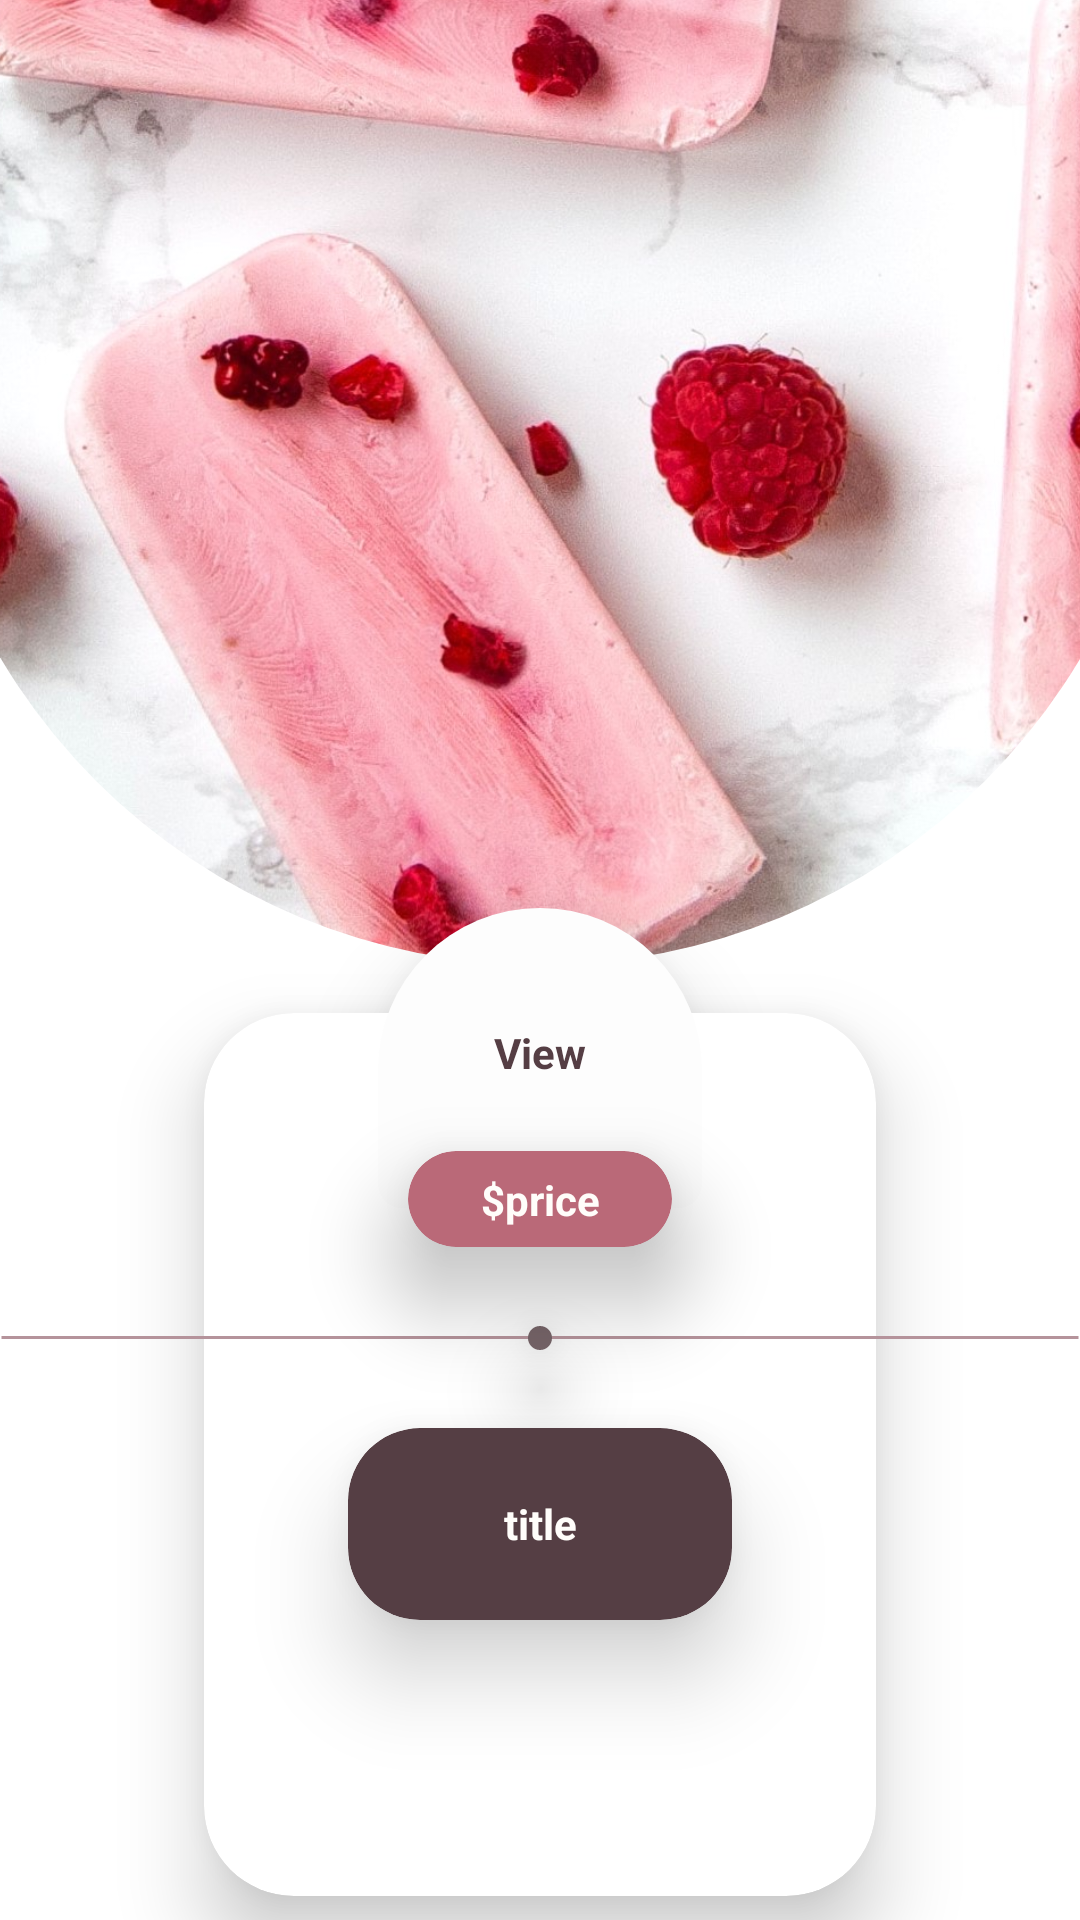

Layout XML and referenced resources for this Android screen:
<!-- AndroidManifest.xml: application theme Theme.Desserts -->
<!-- res/layout/template_frozen_list_item.xml -->
<?xml version="1.0" encoding="utf-8"?>
<androidx.constraintlayout.widget.ConstraintLayout xmlns:android="http://schemas.android.com/apk/res/android"
    xmlns:app="http://schemas.android.com/apk/res-auto"
    android:layout_width="match_parent"
    android:layout_height="match_parent"
    app:layout_behavior="@string/appbar_scrolling_view_behavior" >

    <ImageView
        android:id="@+id/frozen_line"
        android:layout_width="0dp"
        android:layout_height="wrap_content"
        android:translationZ="17dp"
        android:elevation="0dp"
        android:background="@drawable/line"
        app:layout_constraintBottom_toTopOf="@+id/frozen_title_card"
        app:layout_constraintEnd_toEndOf="parent"
        app:layout_constraintStart_toStartOf="parent"
        app:layout_constraintTop_toBottomOf="@+id/frozen_price_card"
        />

    


    
    <TextView
        android:id="@+id/frozen_price"
        android:layout_width="wrap_content"
        android:layout_height="wrap_content"
        android:translationZ="20dp"
        android:text="@string/cake_price_placeholder"
        android:textColor="@color/light_creme"
        app:layout_constraintTop_toTopOf="@+id/frozen_price_card"
        app:layout_constraintEnd_toEndOf="@+id/frozen_price_card"
        app:layout_constraintStart_toStartOf="@+id/frozen_price_card"
        app:layout_constraintBottom_toBottomOf="@+id/frozen_price_card"
        />

    <androidx.cardview.widget.CardView
        android:id="@+id/frozen_price_card"
        android:layout_width="88dp"
        android:layout_height="32dp"
        android:layout_marginTop="20dp"
        android:backgroundTint="@color/cherry"
        android:elevation="0dp"
        android:translationZ="17dp"
        app:cardCornerRadius="24dp"
        app:layout_constraintBottom_toTopOf="@+id/frozen_mid_dot"
        app:layout_constraintEnd_toEndOf="@+id/frozen_info_card_mid"
        app:layout_constraintStart_toStartOf="@+id/frozen_info_card_mid"
        app:layout_constraintTop_toTopOf="@+id/frozen_info_card_mid" />

    <ImageView
        android:id="@+id/frozen_mid_dot"
        android:layout_width="wrap_content"
        android:layout_height="wrap_content"
        android:translationZ="17dp"
        android:background="@drawable/dot"
        android:elevation="0dp"
        app:layout_constraintBottom_toTopOf="@+id/frozen_title_card"
        app:layout_constraintEnd_toEndOf="@+id/frozen_info_card_mid"
        app:layout_constraintStart_toStartOf="@+id/frozen_info_card_mid"
        app:layout_constraintTop_toBottomOf="@+id/frozen_price_card"
        />

    <ImageButton
        android:id="@+id/frozen_add_button"
        android:layout_width="40dp"
        android:layout_height="40dp"
        android:background="@drawable/ic_baseline_add_circle"
        android:backgroundTint="@color/burgundy"
        android:translationZ="17dp"
        app:layout_constraintBottom_toBottomOf="@+id/frozen_info_card_mid"
        app:layout_constraintEnd_toEndOf="@+id/frozen_info_card_mid"
        app:layout_constraintStart_toStartOf="@+id/frozen_info_card_mid"
        app:layout_constraintTop_toBottomOf="@+id/frozen_title_card" />

    <TextView
        android:id="@+id/frozen_mid_title"
        android:layout_width="0dp"
        android:layout_height="0dp"
        android:translationZ="19dp"
        android:text="@string/cake_title"
        android:textColor="@color/light_creme"
        android:paddingStart="8dp"
        android:paddingEnd="8dp"
        android:gravity="center"
        app:layout_constraintTop_toTopOf="@+id/frozen_title_card"
        app:layout_constraintEnd_toEndOf="@+id/frozen_title_card"
        app:layout_constraintStart_toStartOf="@+id/frozen_title_card"
        app:layout_constraintBottom_toBottomOf="@+id/frozen_title_card"
        />

    <androidx.cardview.widget.CardView
        android:id="@+id/frozen_title_card"
        android:layout_width="0dp"
        android:layout_height="64dp"
        android:translationZ="16dp"
        app:cardCornerRadius="24dp"
        android:elevation="0dp"
        android:layout_marginStart="48dp"
        android:layout_marginEnd="48dp"
        android:backgroundTint="@color/burgundy"
        app:layout_constraintTop_toBottomOf="@+id/frozen_mid_dot"
        app:layout_constraintBottom_toTopOf="@+id/frozen_add_button"
        app:layout_constraintStart_toStartOf="@+id/frozen_info_card_mid"
        app:layout_constraintEnd_toEndOf="@+id/frozen_info_card_mid"
        />

    <androidx.cardview.widget.CardView
        android:id="@+id/frozen_info_card_mid"
        android:layout_width="224dp"
        android:layout_height="0dp"
        android:layout_marginStart="8dp"
        android:layout_marginTop="16dp"
        android:layout_marginEnd="8dp"
        android:layout_marginBottom="8dp"
        app:cardCornerRadius="30dp"
        app:cardElevation="16dp"
        app:layout_constraintBottom_toBottomOf="parent"
        app:layout_constraintEnd_toEndOf="parent"
        app:layout_constraintStart_toStartOf="parent"
        app:layout_constraintTop_toBottomOf="@+id/frozen_image_card"
        app:layout_constraintVertical_weight="2" />

    <TextView
        android:id="@+id/frozen_view"
        android:layout_width="wrap_content"
        android:layout_height="wrap_content"
        android:layout_marginBottom="20dp"
        android:text="@string/cake_view"
        android:textColor="@color/burgundy"
        android:translationZ="17dp"
        app:layout_constraintBottom_toTopOf="@+id/frozen_price_card"
        app:layout_constraintEnd_toEndOf="@+id/frozen_title_card"
        app:layout_constraintStart_toStartOf="@+id/frozen_title_card"
        app:layout_constraintTop_toBottomOf="@+id/arrow" />

    <ImageView
        android:id="@+id/arrow"
        android:layout_width="24dp"
        android:layout_height="32dp"
        android:background="@drawable/ic_baseline_south_24"
        android:backgroundTint="@color/burgundy"
        android:elevation="20dp"
        android:rotation="180"
        app:layout_constraintBottom_toTopOf="@+id/imageView"
        app:layout_constraintEnd_toEndOf="parent"
        app:layout_constraintStart_toStartOf="parent"
        app:layout_constraintTop_toTopOf="@+id/frozen_view" />

    <ImageView
        android:id="@+id/imageView"
        android:layout_width="108dp"
        android:layout_height="100dp"
        android:background="@drawable/item_bg"
        android:elevation="16dp"
        android:rotation="180"
        app:layout_constraintBottom_toTopOf="@+id/frozen_price_card"
        app:layout_constraintEnd_toEndOf="parent"
        app:layout_constraintStart_toStartOf="parent"
        app:layout_constraintTop_toBottomOf="@+id/frozen_image_card" />


    
    <androidx.cardview.widget.CardView
        android:id="@+id/frozen_image_card"
        android:layout_width="match_parent"
        android:layout_height="0dp"
        android:layout_marginStart="-30dp"
        android:layout_marginTop="-120dp"
        android:layout_marginEnd="-30dp"
        app:cardCornerRadius="300dp"
        app:cardElevation="0dp"
        app:layout_constraintBottom_toTopOf="@id/frozen_info_card_mid"
        app:layout_constraintEnd_toEndOf="parent"
        app:layout_constraintStart_toStartOf="parent"
        app:layout_constraintTop_toTopOf="parent"
        app:layout_constraintVertical_weight="3">

        <ImageView
            android:id="@+id/frozen_image"
            android:layout_width="match_parent"
            android:layout_height="match_parent"
            android:scaleType="centerCrop"
            android:adjustViewBounds="true"
            android:src="@drawable/icecream4_1" />
    </androidx.cardview.widget.CardView>
</androidx.constraintlayout.widget.ConstraintLayout>
<!-- resources referenced by this layout -->
<resources>
  <color name="burgundy">#553E44</color>
  <color name="cherry">#BA6978</color>
  <color name="light_creme">#FFFDFA</color>
  <!-- drawable dot (drawable) -->
  <?xml version="1.0" encoding="utf-8"?>
  <shape xmlns:android="http://schemas.android.com/apk/res/android"
      android:shape="oval">
      <solid
          android:color="@color/pale_burgundy" />
      <size
          android:height="8dp"
          android:width="8dp" />
  </shape>
  <!-- drawable icecream4_1: jpg bitmap (drawable-xxxhdpi, 377710 bytes) -->
  <!-- drawable item_bg (drawable) -->
  <?xml version="1.0" encoding="utf-8"?>
  <shape xmlns:android="http://schemas.android.com/apk/res/android">
      <solid android:color="@color/dim_white" />
      <corners
          android:topLeftRadius="30dp"
          android:topRightRadius="30dp"
          android:bottomLeftRadius="200dp"
          android:bottomRightRadius="200dp" />
  </shape>
  <!-- drawable line (drawable) -->
  <?xml version="1.0" encoding="utf-8"?>
  <shape xmlns:android="http://schemas.android.com/apk/res/android"
      android:shape="line">
      <stroke android:width="1dp"
          android:color="@color/pale_cherry"/>
      <size android:height="3dp" />
  </shape>
  <string name="cake_price_placeholder"><b>$price</b></string>
  <string name="cake_title"><b>title</b></string>
  <string name="cake_view"><b>View</b></string>
  <style name="Theme.Desserts" parent="Theme.MaterialComponents.DayNight">
          
          <item name="colorPrimary">@color/dim_white</item>
          <item name="colorPrimaryVariant">@color/light_creme</item>
          <item name="colorOnPrimary">@color/burgundy</item>
          
          <item name="colorSecondary">@color/pale_cherry</item>
          <item name="colorSecondaryVariant">@color/cherry</item>
          <item name="colorOnSecondary">@color/light_creme</item>
          
          <item name="android:statusBarColor" tools:targetApi="l">?attr/colorSecondary</item>
          
          <item name="actionMenuTextColor">@color/burgundy</item>
          <item name="android:textColorPrimary">@color/dark_grey</item>
          <item name="android:editTextColor">@color/burgundy</item>
          <item name="android:textColorHighlight">@color/pale_cherry</item>
  
  
          <item name="iconTint">@color/pale_burgundy</item>
  
          <item name="android:queryBackground">@color/pale_cherry</item>
      </style>
  <color name="pale_burgundy">#766468</color>
  <color name="dim_white">#FDFDFD</color>
  <color name="pale_cherry">#B5939B</color>
  <color name="dark_grey">#323232</color>
</resources>
